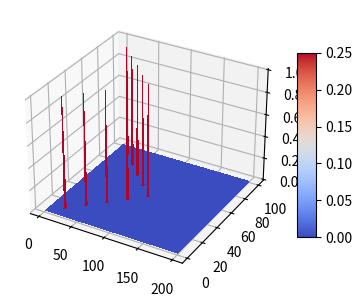

Reproduce this figure in Python.
import matplotlib.pyplot as plt
from mpl_toolkits.mplot3d.axes3d import Axes3D, get_test_data
from matplotlib import cm
import numpy as np

def pulse(m, n, tups):
	img = np.zeros(shape=(m,n))
	for t in tups:
		img[t[0]-1][t[1]-1] = 1
	return img

pops = [(10,20),(20,40),(30,60),(40,80),(50,100),(60,80),(70,60),(80,40),(90,20)]
impulseimg = pulse(100, 200, pops)

fig = plt.figure(figsize=plt.figaspect(0.5))

ax = fig.add_subplot(1, 2, 1, projection='3d')

X = np.arange(1,201,1)
Y = np.arange(1,101,1)

X, Y = np.meshgrid(X, Y)

surf = ax.plot_surface(X, Y, impulseimg, rstride=1, cstride=1, cmap=cm.coolwarm, linewidth=0, antialiased=False)

ax.set_zlim(-0.01, 1.01)
fig.colorbar(surf, shrink=0.5, aspect=10)

plt.show()

